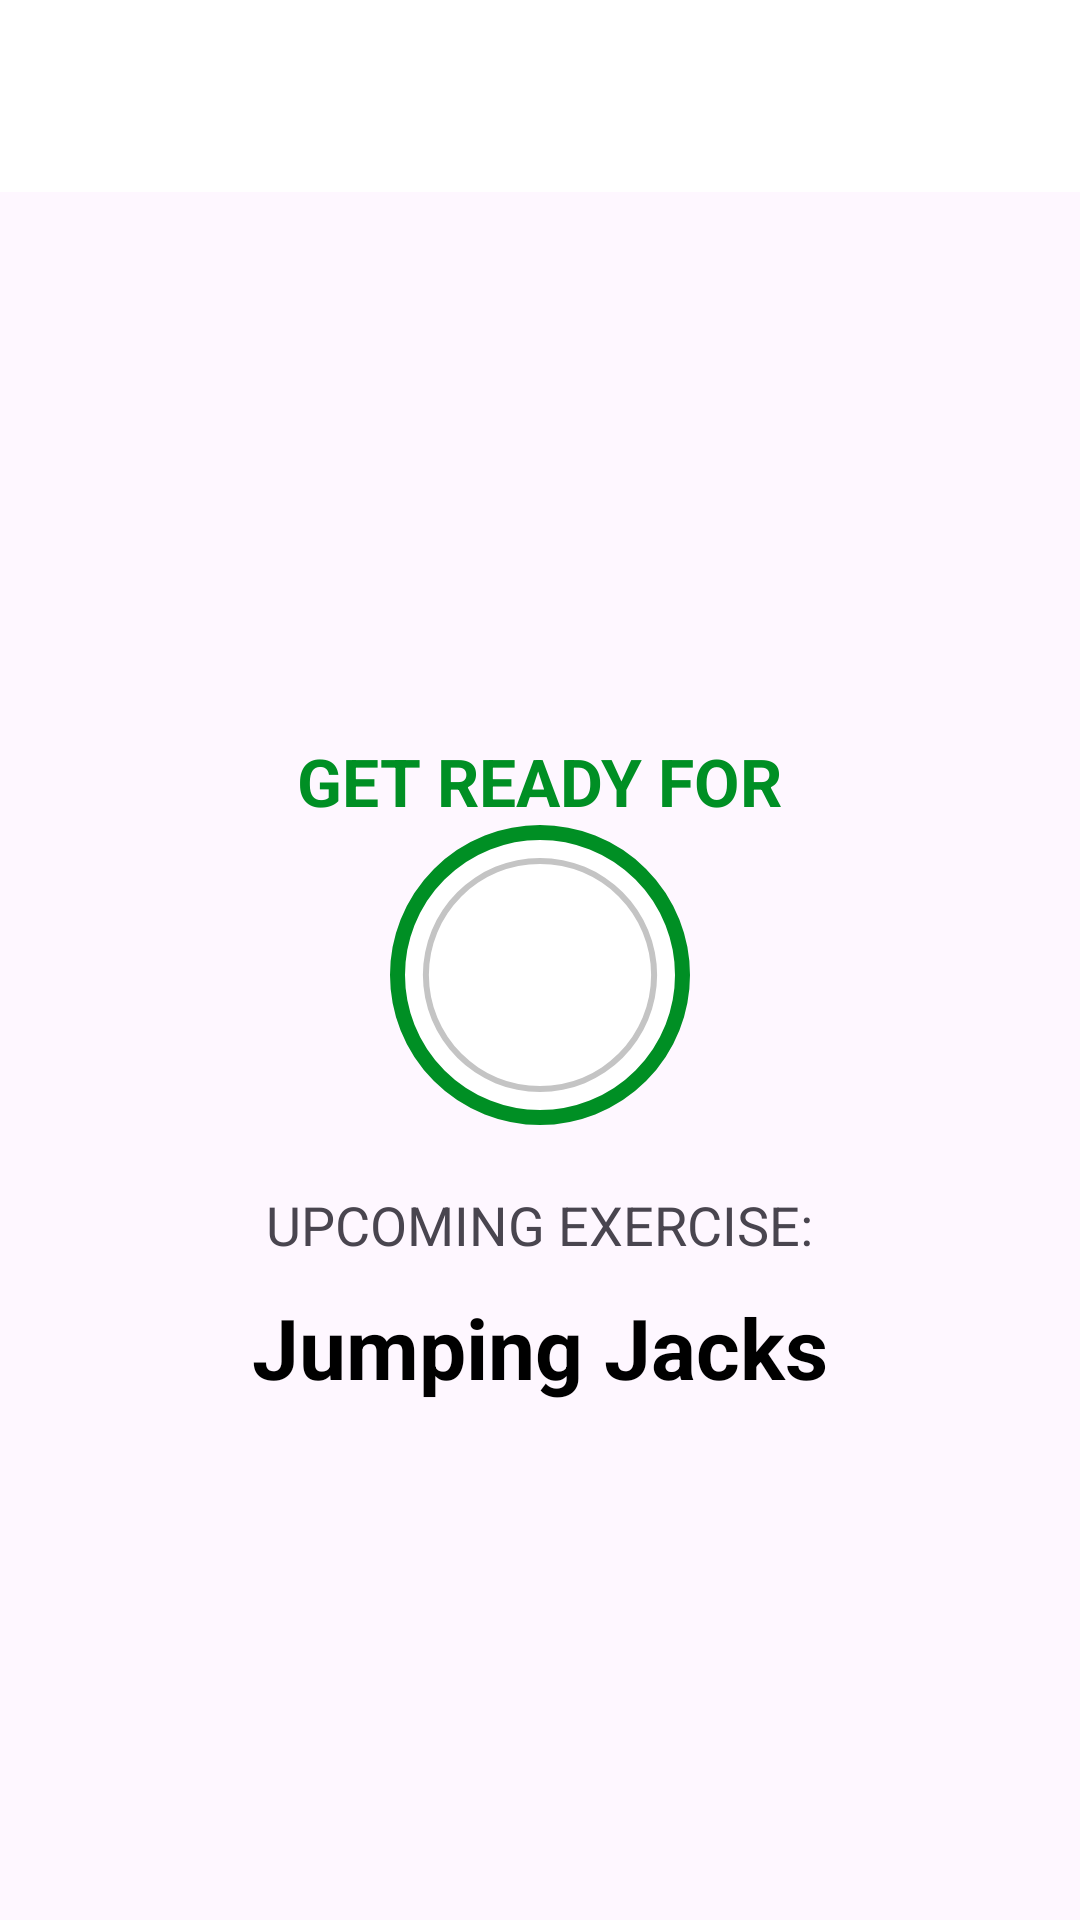

Produce the Android XML layout that renders to this screen, including the resource entries it uses.
<!-- AndroidManifest.xml: application theme Theme.Workout -->
<!-- res/layout/fragment_exercise.xml -->
<?xml version="1.0" encoding="utf-8"?>
<androidx.constraintlayout.widget.ConstraintLayout android:layout_width="match_parent"
    android:layout_height="match_parent"
    xmlns:android="http://schemas.android.com/apk/res/android"
    xmlns:app="http://schemas.android.com/apk/res-auto"
    xmlns:tools="http://schemas.android.com/tools"
    android:id="@+id/constraint_layout_exercise">

    <androidx.appcompat.widget.Toolbar
        android:id="@+id/toolbarExercise"
        android:layout_width="match_parent"
        android:layout_height="?actionBarSize"
        android:theme="@style/ToolbarTheme"
        android:background="@color/white"
        app:titleTextColor="@color/colorPrimary"
        app:layout_constraintTop_toTopOf="parent"
        />

    <ImageView
        android:id="@+id/iv_exercise"
        android:visibility="invisible"
        android:layout_width="350dp"
        android:layout_height="350dp"
        app:layout_constraintTop_toBottomOf="@id/toolbarExercise"
        app:layout_constraintStart_toStartOf="parent"
        app:layout_constraintEnd_toEndOf="parent"
        android:scaleType="fitXY"
        android:src="@drawable/jumping_jacks"
        />
    <TextView
        android:id="@+id/tvTitle"
        android:layout_width="wrap_content"
        android:layout_height="wrap_content"
        android:text="GET READY FOR"
        android:textSize="@dimen/button_txt_size"
        android:textColor="@color/colorAccent"
        android:textStyle="bold"
        app:layout_constraintBottom_toTopOf="@id/flProgressBar"
        app:layout_constraintStart_toStartOf="parent"
        app:layout_constraintEnd_toEndOf="parent"
        />
    <FrameLayout
        android:id="@+id/flProgressBar"
        android:layout_width="100dp"
        android:layout_height="100dp"
        android:layout_marginTop="10dp"
        android:background="@drawable/item_circle_accent_border"
        app:layout_constraintTop_toTopOf="@id/toolbarExercise"
        app:layout_constraintBottom_toBottomOf="parent"
        app:layout_constraintStart_toStartOf="parent"
        app:layout_constraintEnd_toEndOf="parent">
        <ProgressBar
            android:id="@+id/progressBar"
            android:visibility="visible"
            android:layout_width="100dp"
            android:layout_height="100dp"
            style="?android:attr/progressBarStyleHorizontal"
            android:layout_gravity="center"
            android:background="@drawable/circular_progress_bar_gray"
            android:progressDrawable="@drawable/circular_progress_bar"
            android:max="10"
            android:progress="100"
            android:rotation="-90"
            android:indeterminate="false"
            />
        <LinearLayout
            android:layout_width="60dp"
            android:layout_height="60dp"
            android:layout_gravity="center"
            android:gravity="center"
            android:background="@drawable/item_circular_color_accent_bg">
            <TextView
                android:id="@+id/tvTimer"
                android:layout_width="wrap_content"
                android:layout_height="wrap_content"
                android:textColor="@color/white"
                android:layout_gravity="center"
                android:textStyle="bold"
                android:textSize="25sp"
                android:text="10"
                tools:text=""
                />
        </LinearLayout>
    </FrameLayout>
    <FrameLayout
        android:id="@+id/flExerciseView"
        android:visibility="gone"
        android:layout_width="100dp"
        android:layout_height="100dp"
        android:layout_marginTop="10dp"
        android:background="@drawable/item_circle_accent_border"
        app:layout_constraintTop_toBottomOf="@id/iv_exercise"
        app:layout_constraintBottom_toTopOf="@id/rvExerciseStatus"
        app:layout_constraintStart_toStartOf="parent"
        app:layout_constraintEnd_toEndOf="parent">
        <ProgressBar
            android:id="@+id/progressBarExercise"
            android:layout_width="100dp"
            android:layout_height="100dp"
            style="?android:attr/progressBarStyleHorizontal"
            android:layout_gravity="center"
            android:background="@drawable/circular_progress_bar_gray"
            android:progressDrawable="@drawable/circular_progress_bar"
            android:max="30"
            android:progress="300"
            android:rotation="-90"
            android:indeterminate="false"
            />
        <LinearLayout
            android:layout_width="60dp"
            android:layout_height="60dp"
            android:layout_gravity="center"
            android:gravity="center"
            android:background="@drawable/item_circular_color_accent_bg">
            <TextView
                android:id="@+id/tvTimerExersice"
                android:layout_width="wrap_content"
                android:layout_height="wrap_content"
                android:textColor="@color/white"
                android:layout_gravity="center"
                android:textStyle="bold"
                android:textSize="25sp"
                android:text="10"
                tools:text=""
                />
        </LinearLayout>
    </FrameLayout>
    <LinearLayout
        android:visibility="visible"
        android:id="@+id/layout_nextExercise"
        android:layout_width="match_parent"
        android:layout_height="wrap_content"
        android:layout_margin="16dp"
        app:layout_constraintTop_toBottomOf="@+id/flProgressBar"
        app:layout_constraintEnd_toEndOf="parent"
        app:layout_constraintStart_toStartOf="parent"
        android:orientation="vertical"
        >
        <TextView
            android:layout_width="wrap_content"
            android:layout_height="wrap_content"
            android:layout_gravity="center"
            android:text="UPCOMING EXERCISE:"
            android:textSize="18sp"
            android:layout_margin="@dimen/screen_layout_padding_main"
            />
        <TextView
            android:id="@+id/tv_nextExercise"
            android:layout_width="wrap_content"
            android:layout_height="wrap_content"
            android:layout_gravity="center"
            android:text="Jumping Jacks"
            android:textStyle="bold"
            android:textSize="28dp"
            android:textColor="@color/black"
            android:layout_margin="@dimen/screen_layout_padding_main"
            />
    </LinearLayout>
    <androidx.recyclerview.widget.RecyclerView
        android:id="@+id/rvExerciseStatus"
        android:layout_width="wrap_content"
        android:layout_height="wrap_content"
        android:layout_margin="8dp"
        app:layout_constraintTop_toBottomOf="@id/layout_nextExercise"
        app:layout_constraintStart_toStartOf="parent"
        app:layout_constraintEnd_toEndOf="parent"
        app:layout_constraintBottom_toBottomOf="parent"
        tools:listitem=""
        />


</androidx.constraintlayout.widget.ConstraintLayout>
<!-- resources referenced by this layout -->
<resources>
  <color name="black">#FF000000</color>
  <color name="colorAccent">#008f24</color>
  <color name="colorPrimary">#B2212121</color>
  <color name="white">#FFFFFFFF</color>
  <dimen name="button_txt_size">22sp</dimen>
  <dimen name="screen_layout_padding_main">5dp</dimen>
  <!-- drawable circular_progress_bar_gray (drawable) -->
  <?xml version="1.0" encoding="utf-8"?>
  <layer-list xmlns:android="http://schemas.android.com/apk/res/android">
      <item>
          <shape
              android:innerRadiusRatio="2.7"
              android:shape="ring"
              android:thicknessRatio="50.0"
              android:useLevel="false"
              >
              <solid android:color="@color/light_gray"/>
          </shape>
      </item>
  </layer-list>
  <!-- drawable item_circle_accent_border (drawable) -->
  <?xml version="1.0" encoding="utf-8"?>
  <shape xmlns:android="http://schemas.android.com/apk/res/android"
      android:shape="oval"
      >
      <stroke
          android:color="@color/colorAccent"
          android:width="5dp"/>
      <solid android:color="@color/white"/>
  </shape>
  <!-- drawable jumping_jacks: jpg bitmap (drawable, 9786 bytes) -->
  <style name="ToolbarTheme" parent="@style/ThemeOverlay.MaterialComponents.ActionBar">
          <item name="colorControlNormal">@color/toolbar_color_control_normal</item>
      </style>
  <style name="Theme.Workout" parent="Base.Theme.Workout" />
  <color name="light_gray">#C4C4C4</color>
  <color name="toolbar_color_control_normal">#000000</color>
  <style name="Base.Theme.Workout" parent="Theme.Material3.DayNight.NoActionBar">
          
          
          <item name="android:navigationBarColor">
              @android:color/transparent
          </item>
  
          
          <item name="android:statusBarColor">
              @android:color/transparent
          </item>
      </style>
</resources>
